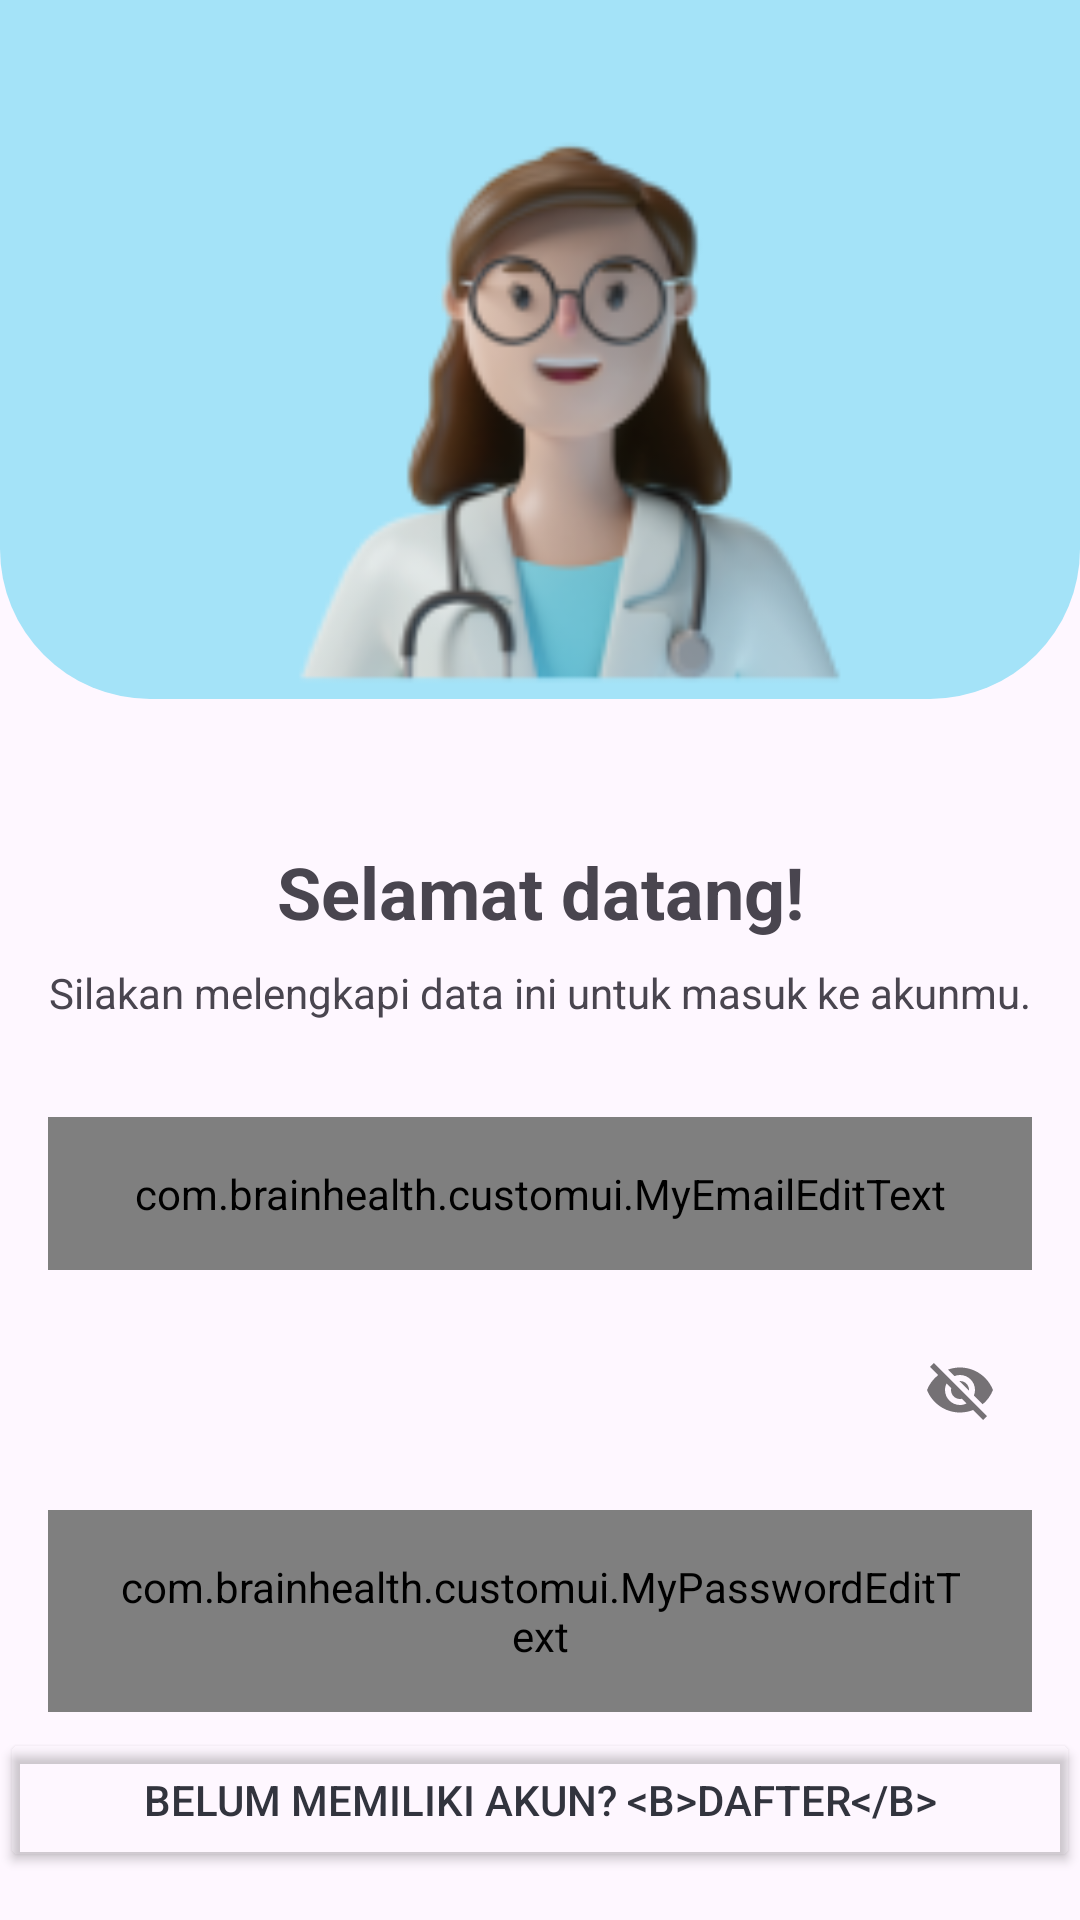

Reconstruct the res/layout file that produces this screen, plus the resources it refers to.
<!-- AndroidManifest.xml: application theme Theme.BrainHealth -->
<!-- res/layout/activity_login.xml -->
<?xml version="1.0" encoding="utf-8"?>
<androidx.constraintlayout.widget.ConstraintLayout xmlns:android="http://schemas.android.com/apk/res/android"
    xmlns:app="http://schemas.android.com/apk/res-auto"
    xmlns:tools="http://schemas.android.com/tools"
    android:id="@+id/main"
    android:layout_width="match_parent"
    android:layout_height="match_parent"
    tools:context=".login.LoginActivity">

    <ProgressBar
        android:id="@+id/progressBar"
        style="?android:attr/progressBarStyle"
        android:layout_width="wrap_content"
        android:layout_height="wrap_content"
        android:layout_gravity="center"
        android:elevation="2dp"
        android:gravity="center"
        android:visibility="gone"
        app:layout_constraintBottom_toBottomOf="parent"
        app:layout_constraintStart_toStartOf="parent"
        app:layout_constraintTop_toTopOf="parent"
        app:layout_constraintEnd_toEndOf="parent"
        tools:visibility="visible" />

    <FrameLayout
        android:id="@+id/container_header"
        android:layout_width="match_parent"
        android:layout_height="wrap_content"
        app:layout_constraintEnd_toEndOf="parent"
        app:layout_constraintStart_toStartOf="parent"
        app:layout_constraintTop_toTopOf="parent"
        >
        <ImageView
            android:id="@+id/backgroundHeader"
            android:layout_width="match_parent"
            android:layout_height="233dp"
            android:src="@drawable/custom_box_role_baby_blue"/>
        
        <ImageView
            android:id="@+id/iv_header"
            android:layout_width="245dp"
            android:layout_height="191dp"
            android:layout_gravity="bottom|center_horizontal"
            android:src="@drawable/dokter"/>
    </FrameLayout>

    <TextView
        android:id="@+id/tv_welcome"
        android:layout_width="wrap_content"
        android:layout_height="wrap_content"
        android:text="@string/welcome_text"
        android:textSize="24sp"
        android:textStyle="bold"
        android:layout_marginTop="48dp"
        app:layout_constraintEnd_toEndOf="parent"
        app:layout_constraintStart_toStartOf="parent"
        app:layout_constraintTop_toBottomOf="@+id/container_header" />

    <TextView
        android:id="@+id/tv_welcome_desc"
        android:layout_width="wrap_content"
        android:layout_height="wrap_content"
        android:text="@string/welcome_desc"
        android:textSize="14sp"
        android:layout_marginTop="8dp"
        android:paddingHorizontal="16dp"
        app:layout_constraintTop_toBottomOf="@+id/tv_welcome"
        app:layout_constraintEnd_toEndOf="parent"
        app:layout_constraintStart_toStartOf="parent" />

    <com.brainhealth.customui.MyEmailEditText
        android:id="@+id/et_email"
        android:layout_width="match_parent"
        android:layout_height="wrap_content"
        android:background="@drawable/custom_edit_text"
        android:hint="@string/enter_email"
        android:paddingHorizontal="24dp"
        android:paddingVertical="16dp"
        android:layout_marginTop="32dp"
        android:layout_marginHorizontal="16dp"
        app:layout_constraintEnd_toEndOf="parent"
        app:layout_constraintStart_toStartOf="parent"
        app:layout_constraintTop_toBottomOf="@+id/tv_welcome_desc" />

    <com.google.android.material.textfield.TextInputLayout
        android:id="@+id/etPasswordLayout"
        android:layout_width="match_parent"
        android:layout_height="wrap_content"
        app:passwordToggleEnabled="true"
        android:layout_marginTop="16dp"
        android:layout_marginHorizontal="16dp"
        app:hintEnabled="false"
        app:layout_constraintEnd_toEndOf="parent"
        app:layout_constraintStart_toStartOf="parent"
        app:layout_constraintTop_toBottomOf="@+id/et_email">

        <com.brainhealth.customui.MyPasswordEditText
            android:id="@+id/et_password"
            android:layout_width="match_parent"
            android:layout_height="wrap_content"
            android:background="@drawable/custom_edit_text"
            android:hint="@string/enter_password"
            android:paddingStart="24dp"
            android:paddingEnd="24dp"
            android:paddingVertical="16dp"
            android:layout_marginTop="16dp"
            android:inputType="textPassword" />

    </com.google.android.material.textfield.TextInputLayout>


    <Button
        android:id="@+id/login_button"
        android:layout_width="match_parent"
        android:layout_height="wrap_content"
        android:textColor="@color/purple_black"
        android:backgroundTint="@color/light_blue"
        android:text="@string/login"
        android:layout_marginTop="64dp"
        android:layout_marginHorizontal="16dp"
        app:layout_constraintStart_toStartOf="parent"
        app:layout_constraintEnd_toEndOf="parent"
        app:layout_constraintTop_toBottomOf="@id/etPasswordLayout"/>


    <Button
        android:id="@+id/register_button"
        android:layout_width="match_parent"
        android:layout_height="wrap_content"
        android:backgroundTint="#00FF"
        android:text="@string/register"
        android:padding="0dp"
        android:textColor="@color/purple_black"
        android:layout_marginBottom="16dp"
        app:layout_constraintBottom_toBottomOf="parent"
        app:layout_constraintEnd_toEndOf="parent"
        app:layout_constraintStart_toStartOf="parent" />

</androidx.constraintlayout.widget.ConstraintLayout>
<!-- resources referenced by this layout -->
<resources>
  <color name="light_blue">#00BFFF</color>
  <color name="purple_black">#32343E</color>
  <!-- drawable custom_box_role_baby_blue (drawable) -->
  <?xml version="1.0" encoding="utf-8"?>
  <selector xmlns:android="http://schemas.android.com/apk/res/android">
      <item android:state_enabled="true">
          <shape>
              <corners android:bottomRightRadius="50dp" android:bottomLeftRadius="50dp"/>
              <solid android:color="@color/baby_blue" />
          </shape>
  
      </item>
  
      <item android:state_enabled="false">
          <shape />
      </item>
  </selector>
  <!-- drawable custom_edit_text (drawable) -->
  <?xml version="1.0" encoding="utf-8"?>
  <selector xmlns:android="http://schemas.android.com/apk/res/android">
      <item android:state_enabled="true" android:state_focused="true">
          <shape android:shape="rectangle">
              <stroke android:width="2dp" />
          </shape>
      </item>
  
      <item android:state_enabled="true">
          <shape android:shape="rectangle">
              <stroke android:width="2dp" android:color="@color/baby_blue" />
              <corners android:radius="40dp" />
          </shape>
      </item>
  </selector>
  <!-- drawable dokter: png bitmap (drawable, 19832 bytes) -->
  <string name="enter_email">Email</string>
  <string name="enter_password">Kata Sandi</string>
  <string name="login">Masuk</string>
  <string name="register">Belum memiliki Akun? &lt;b&gt;Dafter&lt;/b&gt;</string>
  <string name="welcome_desc">Silakan melengkapi data ini untuk masuk ke akunmu.</string>
  <string name="welcome_text">Selamat datang!</string>
  <style name="Theme.BrainHealth" parent="Base.Theme.BrainHealth" />
  <color name="baby_blue">#A4E3F8</color>
  <style name="Base.Theme.BrainHealth" parent="Theme.Material3.DayNight">
          
          <item name="colorPrimary">@color/light_blue</item>
          <item name="colorOnPrimary">@color/baby_blue</item>
          <item name="colorPrimaryContainer">@color/baby_blue</item>
          <item name="colorOnPrimaryContainer">@color/baby_blue</item>
  
          <item name="android:windowActivityTransitions">true</item>
          <item name="android:windowEnterTransition">@android:transition/slide_right</item>
          <item name="android:windowExitTransition">@android:transition/slide_left</item>
      </style>
</resources>
